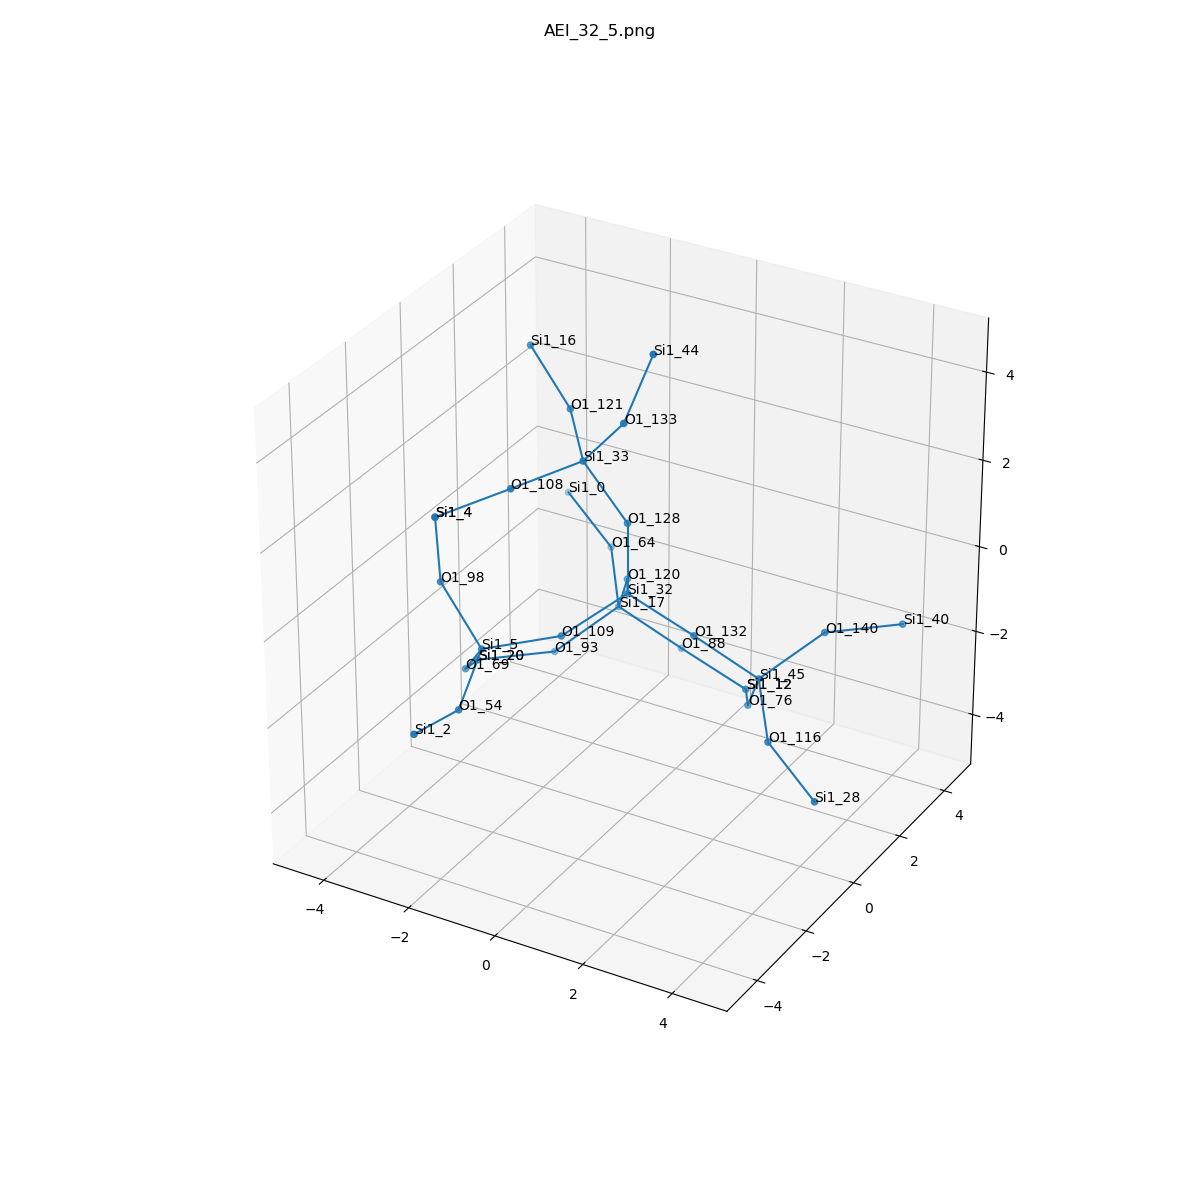

Values plotted in this chart, from the file beside it:
, neighbor_num, isite, atom, x, y, z, front_index
0, 0, 32, Si1, 0.0, 0.0, 0.0, 
1, 1, 132, O1, 1.518, 0.0, -0.5349, 0.0
2, 1, 120, O1, -0.7616, 1.312, -0.5376, 0.0
3, 1, 109, O1, -0.7543, -1.319, -0.5359, 0.0
4, 1, 128, O1, 0.0, 0.0, 1.609, 0.0
5, 2, 45, Si1, 2.678, 0.578, -1.49, 1.0
6, 2, 17, Si1, -1.425, 2.102, -1.772, 2.0
7, 2, 5, Si1, -2.111, -2.135, -0.8218, 3.0
8, 2, 33, Si1, -0.8095, -0.342, 2.958, 4.0
9, 3, 140, O1, 3.614, 1.581, -0.6486, 5.0
10, 3, 76, O1, 2.015, 1.368, -2.725, 5.0
11, 3, 116, O1, 3.564, -0.6445, -2.05, 5.0
12, 3, 64, O1, -2.311, 3.324, -1.213, 6.0
13, 3, 93, O1, -2.361, 1.099, -2.614, 6.0
14, 3, 88, O1, -0.2644, 2.68, -2.727, 6.0
15, 3, 69, O1, -2.98, -1.366, -1.938, 7.0
16, 3, 98, O1, -2.966, -2.251, 0.5373, 7.0
17, 3, 54, O1, -1.745, -3.61, -1.353, 7.0
18, 3, 108, O1, -1.653, -1.699, 2.747, 8.0
19, 3, 121, O1, -1.813, 0.8674, 3.304, 8.0
20, 3, 133, O1, 0.2301, -0.5439, 4.169, 8.0
21, 4, 40, Si1, 4.787, 2.683, -0.6697, 9.0
22, 4, 12, Si1, 1.253, 2.68, -3.262, 10.0
23, 4, 28, Si1, 4.92, -1.208, -2.711, 11.0
24, 4, 0, Si1, -3.666, 3.887, -0.5511, 12.0
25, 4, 20, Si1, -3.534, -0.003073, -2.593, 13.0
26, 4, 12, Si1, 1.253, 2.68, -3.262, 14.0
27, 4, 20, Si1, -3.534, -0.003073, -2.593, 15.0
28, 4, 4, Si1, -2.919, -2.476, 2.131, 16.0
29, 4, 2, Si1, -1.778, -5.198, -1.085, 17.0
30, 4, 4, Si1, -2.919, -2.476, 2.131, 18.0
31, 4, 16, Si1, -3.052, 1.414, 4.172, 19.0
32, 4, 44, Si1, 0.7169, -0.2506, 5.676, 20.0
